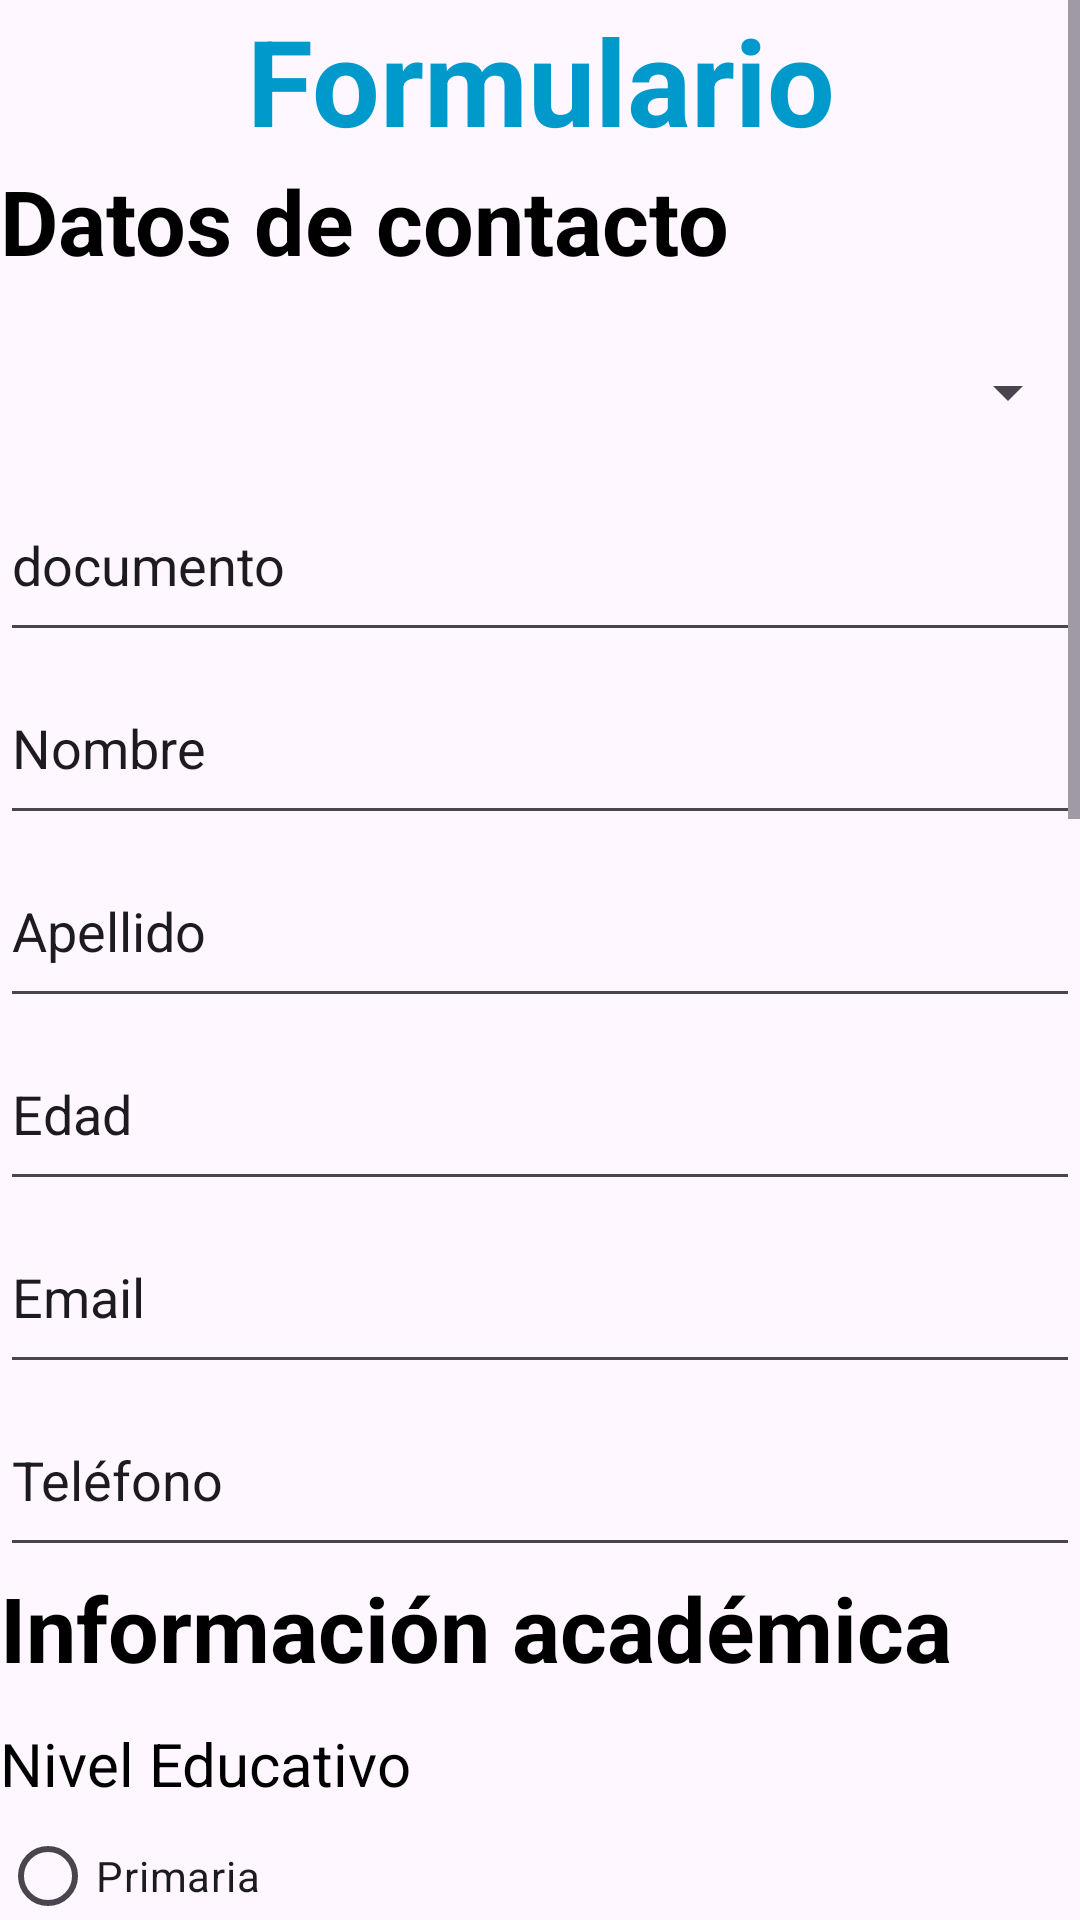

Produce the Android XML layout that renders to this screen, including the resource entries it uses.
<!-- AndroidManifest.xml: application theme Theme.AgendaMJ -->
<!-- res/layout/activity_formulario.xml -->
<?xml version="1.0" encoding="utf-8"?>
<androidx.constraintlayout.widget.ConstraintLayout xmlns:android="http://schemas.android.com/apk/res/android"
    xmlns:app="http://schemas.android.com/apk/res-auto"
    xmlns:tools="http://schemas.android.com/tools"
    android:id="@+id/main"
    android:layout_width="match_parent"
    android:layout_height="match_parent"
    tools:context=".formulario">

    <ScrollView
        android:layout_width="match_parent"
        android:layout_height="match_parent"
        tools:layout_editor_absoluteX="0dp"
        tools:layout_editor_absoluteY="-73dp">

        <LinearLayout
            android:layout_width="match_parent"
            android:layout_height="wrap_content"
            android:orientation="vertical">

            <TextView
                android:id="@+id/tvTitulo"
                android:layout_width="match_parent"
                android:layout_height="wrap_content"
                android:gravity="center"
                android:text="Formulario"
                android:textColor="@android:color/holo_blue_dark"
                android:textSize="40sp"
                android:textStyle="bold" />

            <TextView
                android:id="@+id/tv4"
                android:layout_width="match_parent"
                android:layout_height="52dp"
                android:gravity="left"
                android:text="Datos de contacto"
                android:textColor="@android:color/black"
                android:textSize="30dp"
                android:textStyle="bold" />

            <Spinner
                android:id="@+id/sp1"
                android:layout_width="match_parent"
                android:layout_height="51dp" />

            <EditText
                android:id="@+id/edt5"
                android:layout_width="match_parent"
                android:layout_height="61dp"
                android:ems="10"
                android:inputType="number"
                android:text="documento" />

            <EditText
                android:id="@+id/edt1"
                android:layout_width="match_parent"
                android:layout_height="61dp"
                android:ems="10"
                android:inputType="text"
                android:text="Nombre" />

            <EditText
                android:id="@+id/edt2"
                android:layout_width="match_parent"
                android:layout_height="61dp"
                android:ems="10"
                android:inputType="text"
                android:text="Apellido" />

            <EditText
                android:id="@+id/edt3"
                android:layout_width="match_parent"
                android:layout_height="61dp"
                android:ems="10"
                android:inputType="number"
                android:text="Edad" />

            <EditText
                android:id="@+id/edt4"
                android:layout_width="match_parent"
                android:layout_height="61dp"
                android:ems="10"
                android:inputType="text"
                android:text="Email" />

            <EditText
                android:id="@+id/edt6"
                android:layout_width="match_parent"
                android:layout_height="61dp"
                android:ems="10"
                android:inputType="text"
                android:text="Teléfono" />

            <TextView
                android:id="@+id/tv2"
                android:layout_width="match_parent"
                android:layout_height="52dp"
                android:gravity="left"
                android:text="Información académica"
                android:textColor="@android:color/black"
                android:textSize="30dp"
                android:textStyle="bold" />

            <TextView
                android:id="@+id/tv3"
                android:layout_width="match_parent"
                android:layout_height="wrap_content"
                android:gravity="left"
                android:text="Nivel Educativo"
                android:textColor="@android:color/black"
                android:textSize="20dp" />

            <RadioGroup
                android:layout_width="match_parent"
                android:layout_height="match_parent">

                <RadioButton
                    android:id="@+id/rb1"
                    android:layout_width="match_parent"
                    android:layout_height="wrap_content"
                    android:text="Primaria" />

                <RadioButton
                    android:id="@+id/rb2"
                    android:layout_width="match_parent"
                    android:layout_height="wrap_content"
                    android:text="Secundaria" />

                <RadioButton
                    android:id="@+id/rb3"
                    android:layout_width="match_parent"
                    android:layout_height="wrap_content"
                    android:text="Bachillerato" />

                <RadioButton
                    android:id="@+id/rb4"
                    android:layout_width="match_parent"
                    android:layout_height="wrap_content"
                    android:text="Tenico/Tecnólogo" />

                <RadioButton
                    android:id="@+id/rb5"
                    android:layout_width="match_parent"
                    android:layout_height="wrap_content"
                    android:text="Profesional" />

            </RadioGroup>

            <TextView
                android:id="@+id/tv5"
                android:layout_width="match_parent"
                android:layout_height="52dp"
                android:gravity="left"
                android:text="Genero musical Preferido"
                android:textColor="@android:color/black"
                android:textSize="30dp"
                android:textStyle="bold" />

            <TextView
                android:id="@+id/tv6"
                android:layout_width="match_parent"
                android:layout_height="wrap_content"
                android:gravity="left"
                android:text="Puedes escoger 1 o varios"
                android:textColor="@android:color/black"
                android:textSize="20dp"
                android:textStyle="italic" />

            <CheckBox
                android:id="@+id/c1"
                android:layout_width="match_parent"
                android:layout_height="wrap_content"
                android:text="Salsa" />

            <CheckBox
                android:id="@+id/c2"
                android:layout_width="match_parent"
                android:layout_height="wrap_content"
                android:text="Regueatón" />

            <CheckBox
                android:id="@+id/c3"
                android:layout_width="match_parent"
                android:layout_height="wrap_content"
                android:text="Bachata" />

            <CheckBox
                android:id="@+id/c4"
                android:layout_width="match_parent"
                android:layout_height="wrap_content"
                android:text="Vallenato" />

            <CheckBox
                android:id="@+id/c5"
                android:layout_width="match_parent"
                android:layout_height="wrap_content"
                android:text="Otro" />

            <TextView
                android:id="@+id/tv7"
                android:layout_width="match_parent"
                android:layout_height="52dp"
                android:gravity="left"
                android:text="Deporte preferido"
                android:textColor="@android:color/black"
                android:textSize="30dp"
                android:textStyle="bold" />

            <CheckBox
                android:id="@+id/c6"
                android:layout_width="match_parent"
                android:layout_height="wrap_content"
                android:text="Fútbol" />

            <CheckBox
                android:id="@+id/c7"
                android:layout_width="match_parent"
                android:layout_height="wrap_content"
                android:text="Basquetball" />

            <CheckBox
                android:id="@+id/c8"
                android:layout_width="match_parent"
                android:layout_height="wrap_content"
                android:text="Tenis" />

            <CheckBox
                android:id="@+id/c9"
                android:layout_width="match_parent"
                android:layout_height="wrap_content"
                android:text="Tenis de mesa" />

            <CheckBox
                android:id="@+id/c10"
                android:layout_width="match_parent"
                android:layout_height="wrap_content"
                android:text="Volleyball" />

            <Button
                android:id="@+id/b1"
                android:layout_width="match_parent"
                android:layout_height="wrap_content"
                android:onClick="enviar"
                android:text="Enviar" />

        </LinearLayout>
    </ScrollView>
</androidx.constraintlayout.widget.ConstraintLayout>
<!-- resources referenced by this layout -->
<resources>
  <style name="Theme.AgendaMJ" parent="Base.Theme.AgendaMJ" />
  <style name="Base.Theme.AgendaMJ" parent="Theme.Material3.DayNight.NoActionBar">
          
          
      </style>
</resources>
